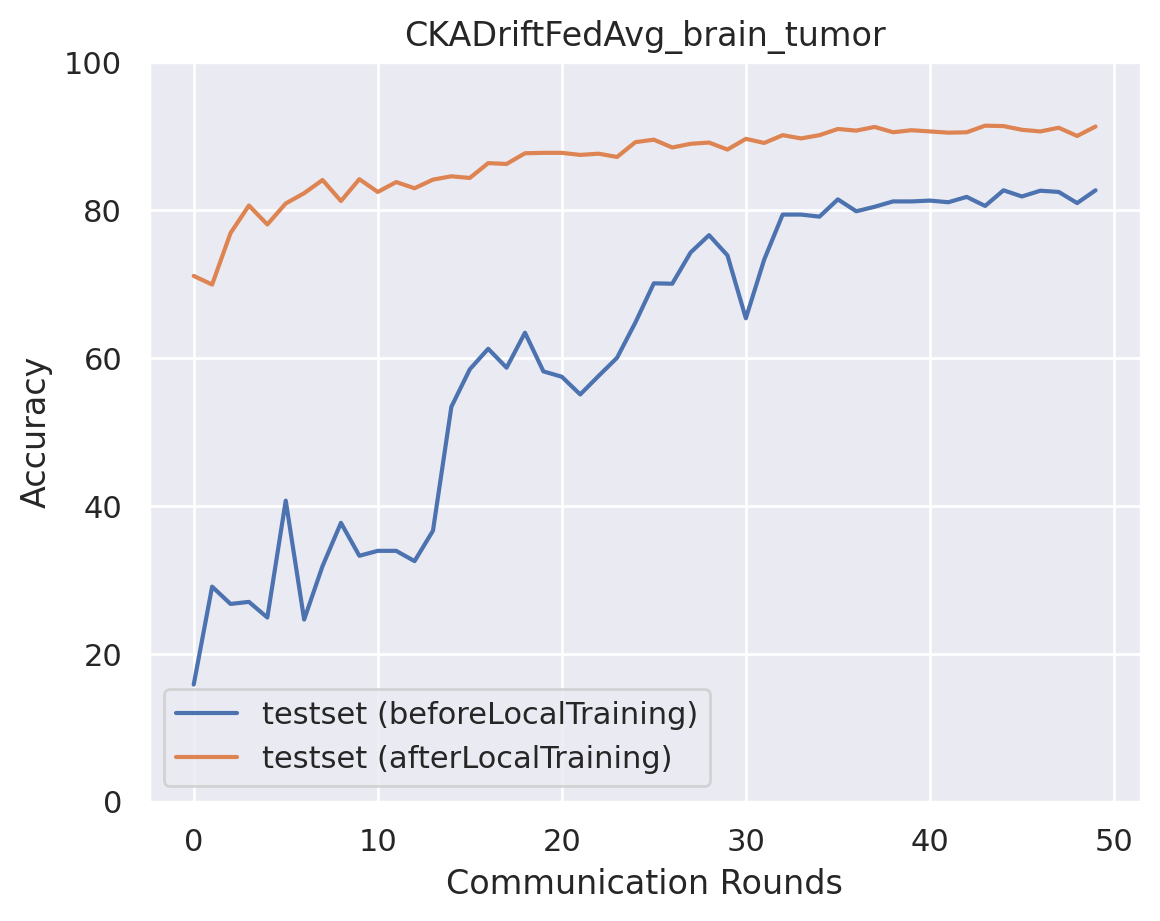

Values plotted in this chart, from the file beside it:
epoch, accuracy_test_before, macro_f1_test_before, macro_precision_test_before, macro_recall_test_before, accuracy_test_after, macro_f1_test_after, macro_precision_test_after, macro_recall_test_after
0, 15.81, 8.128, 5.92, 16.28, 71.1, 71.09, 73.23, 71.43
1, 29.06, 18.37, 25.11, 28.96, 69.93, 69.32, 69.33, 70.35
2, 26.73, 14.46, 26.63, 27.5, 76.89, 77.08, 78.32, 76.96
3, 27, 14.7, 26.19, 27.07, 80.62, 80.82, 82.27, 80.82
4, 24.89, 10.95, 27.27, 25.58, 78.06, 77.9, 77.81, 78.1
5, 40.7, 32.47, 31.85, 40.34, 80.9, 80.75, 80.78, 80.89
6, 24.61, 10.43, 19.74, 25.32, 82.29, 82.31, 82.66, 82.26
7, 31.85, 22.93, 29.75, 31.98, 84.08, 84.11, 84.43, 84.04
8, 37.69, 26.97, 27.45, 37.66, 81.24, 81.21, 81.61, 81.19
9, 33.24, 24.78, 28.98, 33.29, 84.19, 84.33, 84.77, 84.3
10, 33.91, 23.5, 26.73, 34.08, 82.46, 82.48, 82.57, 82.43
11, 33.91, 25.17, 31.91, 33.93, 83.8, 83.76, 83.75, 83.86
12, 32.52, 22.06, 43.63, 32.79, 82.96, 83.14, 83.73, 83.09
13, 36.64, 29.4, 52.44, 36.3, 84.13, 84.2, 84.36, 84.12
14, 53.4, 46.1, 44.38, 53.63, 84.58, 84.5, 84.71, 84.48
15, 58.46, 57.83, 69.75, 58.09, 84.35, 84.22, 84.46, 84.29
16, 61.25, 56.03, 60.76, 61.19, 86.36, 86.35, 86.48, 86.31
17, 58.69, 57.42, 65.28, 58.35, 86.25, 86.16, 86.28, 86.16
18, 63.42, 57.03, 66.76, 63.25, 87.69, 87.65, 88.08, 87.57
19, 58.18, 56.08, 69.67, 57.87, 87.75, 87.73, 87.72, 87.75
20, 57.46, 50.74, 66.07, 57.17, 87.75, 87.75, 88.05, 87.64
21, 55.07, 48.3, 45.13, 54.55, 87.47, 87.43, 87.4, 87.46
22, 57.57, 50.83, 59.65, 57.34, 87.64, 87.54, 87.66, 87.57
23, 60.02, 55.86, 69.73, 59.43, 87.19, 87.22, 87.24, 87.21
24, 64.81, 58.68, 66, 64.69, 89.2, 89.2, 89.3, 89.18
25, 70.1, 69.89, 74.43, 69.77, 89.53, 89.53, 89.59, 89.5
26, 70.04, 66.64, 71.54, 69.97, 88.47, 88.37, 88.58, 88.4
27, 74.28, 74.19, 76.53, 73.93, 88.98, 88.86, 89.02, 88.87
28, 76.61, 75.61, 76.84, 76.41, 89.14, 89.06, 89.2, 89.09
29, 73.89, 73.78, 76.45, 73.6, 88.2, 88.13, 88.23, 88.1
30, 65.37, 64.97, 70.31, 65.39, 89.64, 89.65, 89.84, 89.6
31, 73.33, 71.71, 73.99, 73.11, 89.09, 89.04, 89.09, 89.11
32, 79.4, 79.13, 79.34, 79.23, 90.14, 90.14, 90.21, 90.1
33, 79.4, 79.27, 79.93, 79.15, 89.7, 89.63, 89.75, 89.63
34, 79.12, 78.18, 79.03, 78.98, 90.14, 90.11, 90.28, 90.08
35, 81.46, 81.44, 82.36, 81.22, 90.98, 90.92, 91, 90.92
36, 79.84, 79.27, 79.45, 79.77, 90.76, 90.75, 90.88, 90.69
37, 80.46, 80.46, 80.98, 80.26, 91.26, 91.25, 91.34, 91.21
38, 81.18, 80.92, 80.9, 81.01, 90.53, 90.45, 90.52, 90.48
39, 81.18, 80.77, 80.87, 81.03, 90.81, 90.82, 90.84, 90.81
40, 81.29, 81.34, 81.77, 81.14, 90.65, 90.6, 90.77, 90.56
41, 81.07, 80.75, 80.86, 80.91, 90.48, 90.45, 90.49, 90.43
42, 81.79, 81.87, 82.61, 81.61, 90.53, 90.52, 90.72, 90.47
43, 80.57, 80.29, 80.57, 80.47, 91.43, 91.39, 91.45, 91.37
44, 82.68, 82.74, 83.53, 82.48, 91.37, 91.35, 91.4, 91.32
45, 81.85, 81.67, 81.64, 81.72, 90.87, 90.86, 90.96, 90.82
46, 82.63, 82.68, 83.23, 82.46, 90.65, 90.61, 90.65, 90.6
47, 82.46, 82.34, 82.4, 82.33, 91.15, 91.1, 91.14, 91.1
48, 80.96, 80.82, 80.8, 80.89, 90.03, 90.07, 90.19, 90.02
49, 82.68, 82.74, 83.27, 82.54, 91.31, 91.28, 91.34, 91.26
